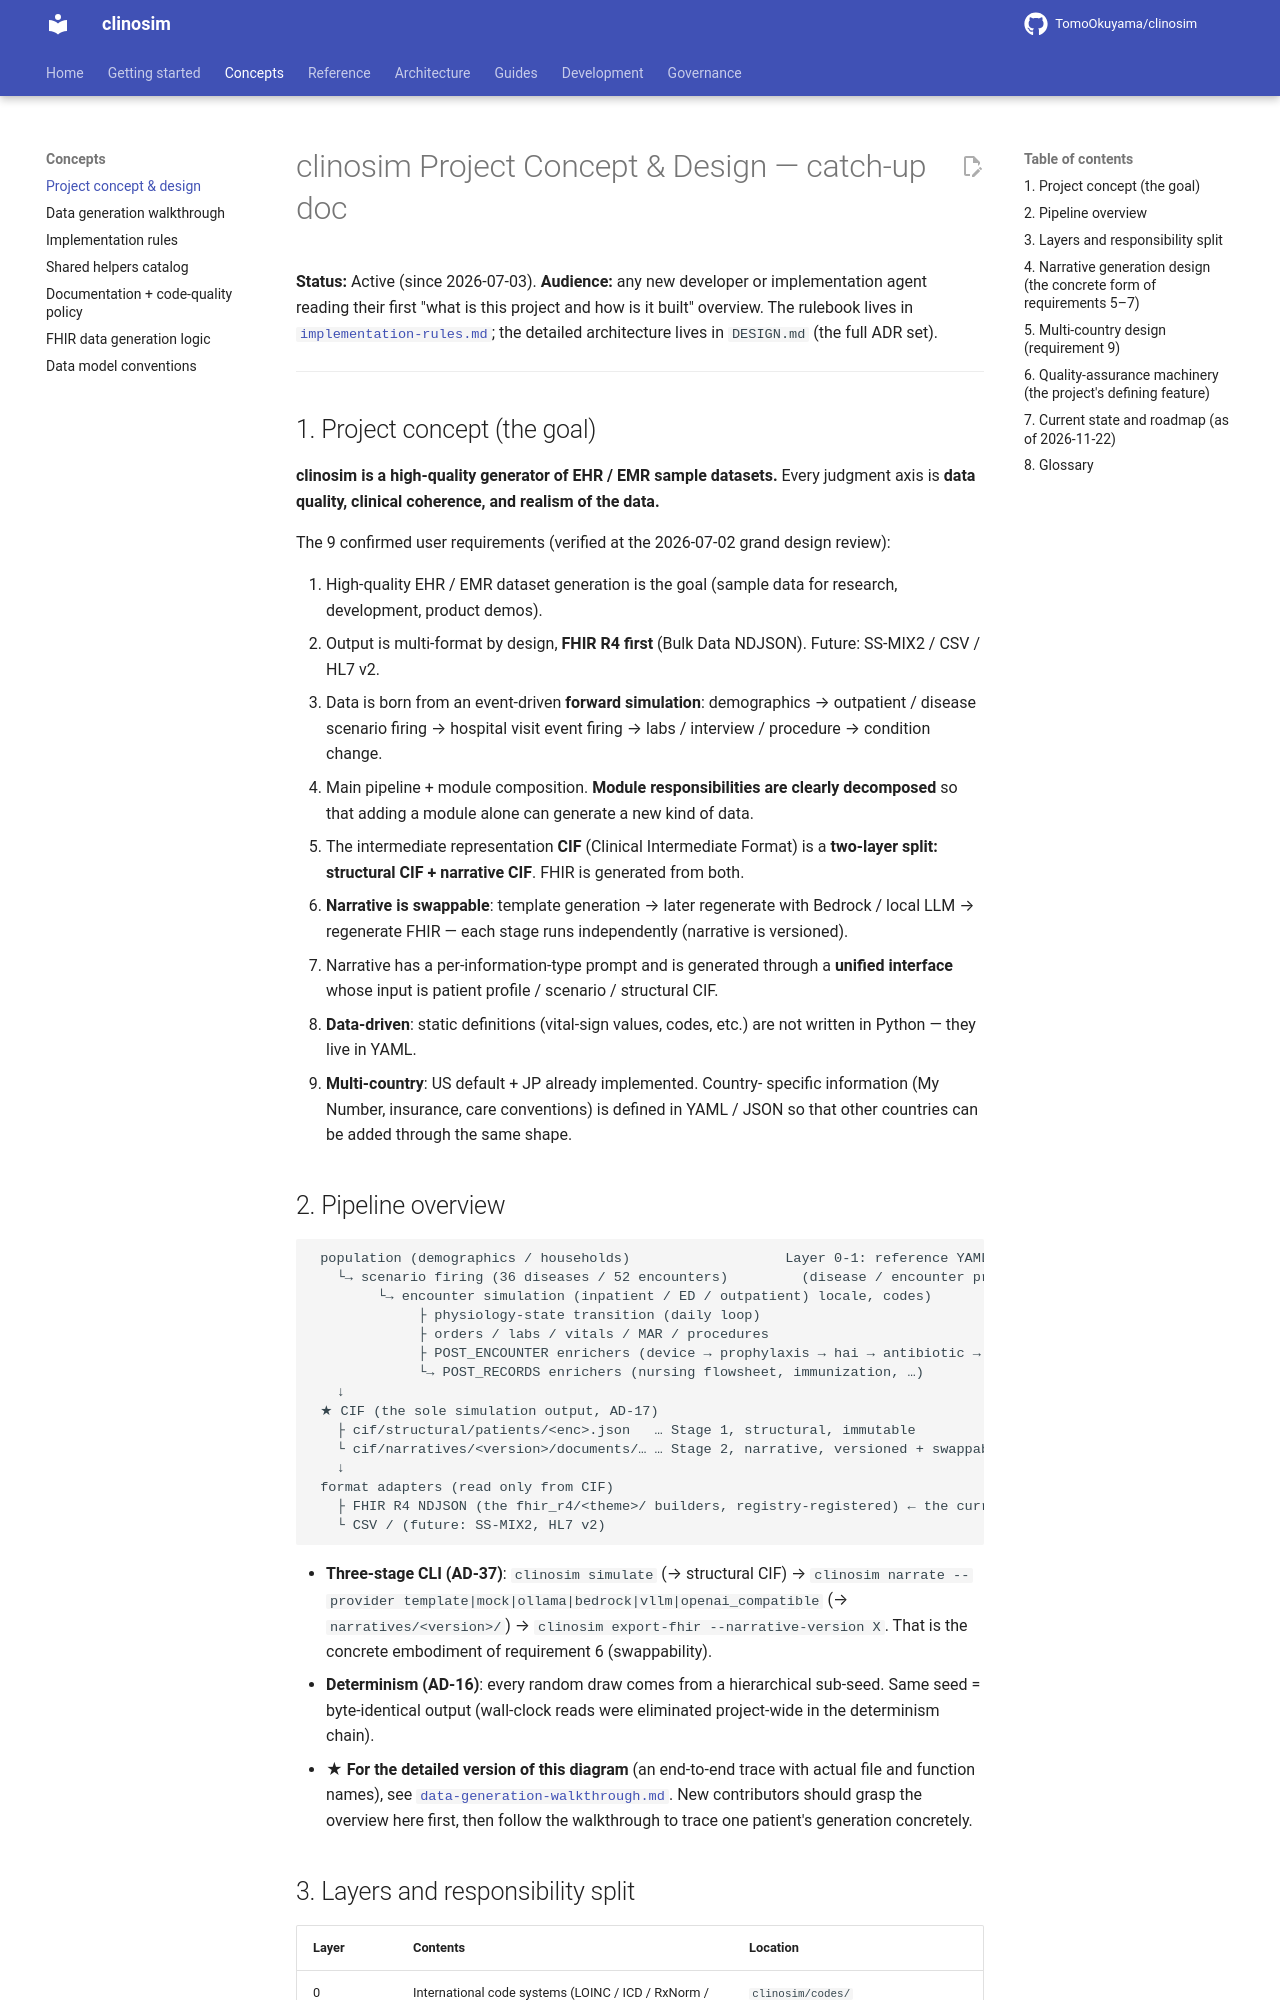

repository: TomoOkuyama/clinosim · page: design-guides/project-concept-and-design/index.html · generator: mkdocs

# clinosim Project Concept & Design — catch-up doc

**Status:** Active (since 2026-07-03).
**Audience:** any new developer or implementation agent reading
their first "what is this project and how is it built"
overview. The rulebook lives in
[`implementation-rules.md`](implementation-rules.md); the detailed
architecture lives in `DESIGN.md` (the full ADR set).

---

## 1. Project concept (the goal)

**clinosim is a high-quality generator of EHR / EMR sample datasets.**
Every judgment axis is **data quality, clinical coherence, and
realism of the data.**

The 9 confirmed user requirements (verified at the 2026-07-02 grand
design review):

1. High-quality EHR / EMR dataset generation is the goal (sample
   data for research, development, product demos).
2. Output is multi-format by design, **FHIR R4 first** (Bulk Data
   NDJSON). Future: SS-MIX2 / CSV / HL7 v2.
3. Data is born from an event-driven **forward simulation**:
   demographics → outpatient / disease scenario firing → hospital
   visit event firing → labs / interview / procedure → condition
   change.
4. Main pipeline + module composition. **Module responsibilities
   are clearly decomposed** so that adding a module alone can
   generate a new kind of data.
5. The intermediate representation **CIF** (Clinical Intermediate
   Format) is a **two-layer split: structural CIF + narrative CIF**.
   FHIR is generated from both.
6. **Narrative is swappable**: template generation → later regenerate
   with Bedrock / local LLM → regenerate FHIR — each stage runs
   independently (narrative is versioned).
7. Narrative has a per-information-type prompt and is generated
   through a **unified interface** whose input is patient profile /
   scenario / structural CIF.
8. **Data-driven**: static definitions (vital-sign values, codes,
   etc.) are not written in Python — they live in YAML.
9. **Multi-country**: US default + JP already implemented. Country-
   specific information (My Number, insurance, care conventions) is
   defined in YAML / JSON so that other countries can be added
   through the same shape.

## 2. Pipeline overview

```
 population (demographics / households)                   Layer 0-1: reference YAML
   └→ scenario firing (36 diseases / 52 encounters)         (disease / encounter protocols,
        └→ encounter simulation (inpatient / ED / outpatient) locale, codes)
             ├ physiology-state transition (daily loop)
             ├ orders / labs / vitals / MAR / procedures
             ├ POST_ENCOUNTER enrichers (device → prophylaxis → hai → antibiotic → imaging → … → triage → nursing_assignment → document)
             └→ POST_RECORDS enrichers (nursing flowsheet, immunization, …)
   ↓
 ★ CIF (the sole simulation output, AD-17)
   ├ cif/structural/patients/<enc>.json   … Stage 1, structural, immutable
   └ cif/narratives/<version>/documents/… … Stage 2, narrative, versioned + swappable (AD-65)
   ↓
 format adapters (read only from CIF)
   ├ FHIR R4 NDJSON (the fhir_r4/<theme>/ builders, registry-registered) ← the current primary output
   └ CSV / (future: SS-MIX2, HL7 v2)
```

- **Three-stage CLI (AD-37)**: `clinosim simulate` (→ structural CIF)
  → `clinosim narrate --provider template|mock|ollama|bedrock|vllm|openai_compatible` (→
  `narratives/<version>/`) → `clinosim export-fhir --narrative-version X`.
  That is the concrete embodiment of requirement 6 (swappability).
- **Determinism (AD-16)**: every random draw comes from a hierarchical
  sub-seed. Same seed = byte-identical output (wall-clock reads were
  eliminated project-wide in the determinism chain).
- **★ For the detailed version of this diagram** (an end-to-end
  trace with actual file and function names), see
  [`data-generation-walkthrough.md`](data-generation-walkthrough.md).
  New contributors should grasp the overview here first, then follow
  the walkthrough to trace one patient's generation concretely.
